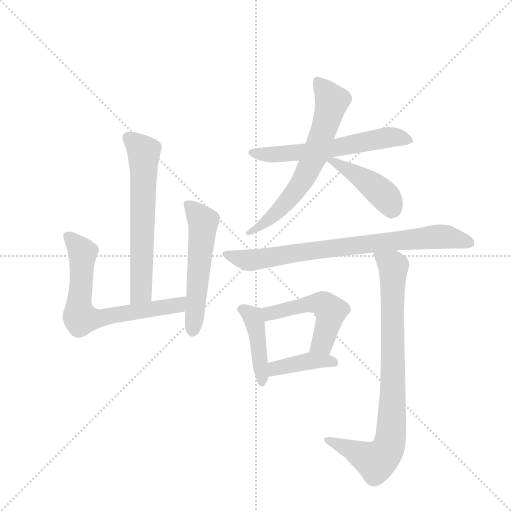
t = 0.00 s
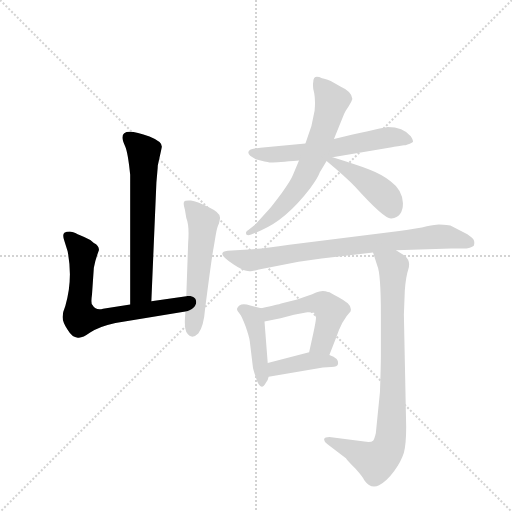
t = 1.61 s
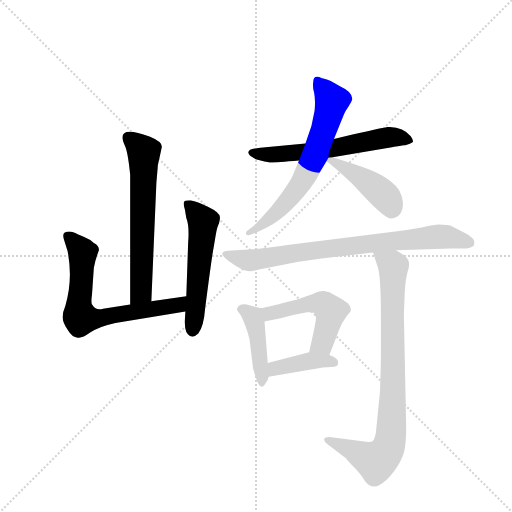
t = 3.22 s
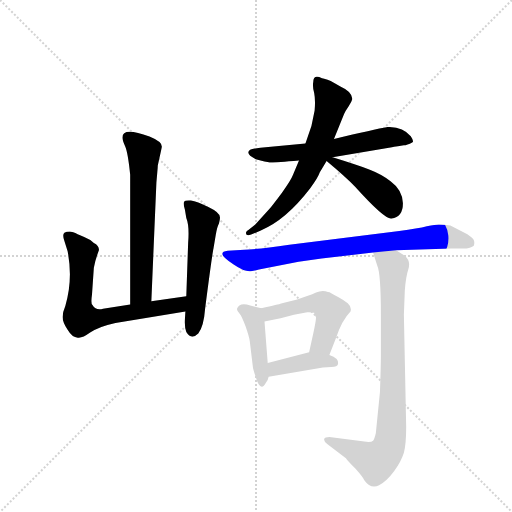
t = 4.83 s
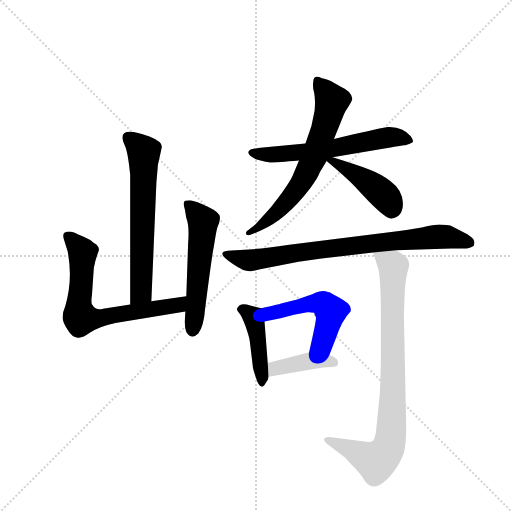
t = 6.44 s
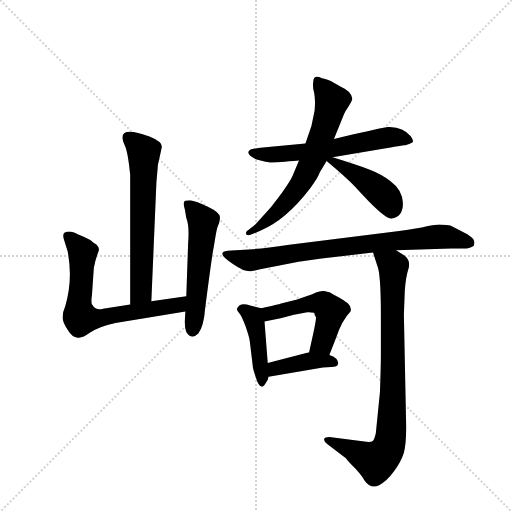
t = 8.05 s

The animated SVG that drew these frames (rendered in a browser with its animation timeline set to each time). Animation: 11 CSS @keyframes rules; one cycle of 8.05 s.

<svg version="1.1" viewBox="0 0 1024 1024" xmlns="http://www.w3.org/2000/svg">
  <g stroke="lightgray" stroke-dasharray="1,1" stroke-width="1" transform="scale(4, 4)">
    <line x1="0" y1="0" x2="256" y2="256"></line>
    <line x1="256" y1="0" x2="0" y2="256"></line>
    <line x1="128" y1="0" x2="128" y2="256"></line>
    <line x1="0" y1="128" x2="256" y2="128"></line>
  </g>
  <g transform="scale(0.92, -0.92) translate(60, -900)">
    <style type="text/css">
      
        @keyframes keyframes0 {
          from {
            stroke: blue;
            stroke-dashoffset: 632;
            stroke-width: 128;
          }
          67% {
            animation-timing-function: step-end;
            stroke: blue;
            stroke-dashoffset: 0;
            stroke-width: 128;
          }
          to {
            stroke: black;
            stroke-width: 1024;
          }
        }
        #make-me-a-hanzi-animation-0 {
          animation: keyframes0 0.7643229166666666s both;
          animation-delay: 0s;
          animation-timing-function: linear;
        }
      
        @keyframes keyframes1 {
          from {
            stroke: blue;
            stroke-dashoffset: 678;
            stroke-width: 128;
          }
          69% {
            animation-timing-function: step-end;
            stroke: blue;
            stroke-dashoffset: 0;
            stroke-width: 128;
          }
          to {
            stroke: black;
            stroke-width: 1024;
          }
        }
        #make-me-a-hanzi-animation-1 {
          animation: keyframes1 0.8017578125s both;
          animation-delay: 0.7643229166666666s;
          animation-timing-function: linear;
        }
      
        @keyframes keyframes2 {
          from {
            stroke: blue;
            stroke-dashoffset: 543;
            stroke-width: 128;
          }
          64% {
            animation-timing-function: step-end;
            stroke: blue;
            stroke-dashoffset: 0;
            stroke-width: 128;
          }
          to {
            stroke: black;
            stroke-width: 1024;
          }
        }
        #make-me-a-hanzi-animation-2 {
          animation: keyframes2 0.69189453125s both;
          animation-delay: 1.5660807291666665s;
          animation-timing-function: linear;
        }
      
        @keyframes keyframes3 {
          from {
            stroke: blue;
            stroke-dashoffset: 600;
            stroke-width: 128;
          }
          66% {
            animation-timing-function: step-end;
            stroke: blue;
            stroke-dashoffset: 0;
            stroke-width: 128;
          }
          to {
            stroke: black;
            stroke-width: 1024;
          }
        }
        #make-me-a-hanzi-animation-3 {
          animation: keyframes3 0.73828125s both;
          animation-delay: 2.2579752604166665s;
          animation-timing-function: linear;
        }
      
        @keyframes keyframes4 {
          from {
            stroke: blue;
            stroke-dashoffset: 658;
            stroke-width: 128;
          }
          68% {
            animation-timing-function: step-end;
            stroke: blue;
            stroke-dashoffset: 0;
            stroke-width: 128;
          }
          to {
            stroke: black;
            stroke-width: 1024;
          }
        }
        #make-me-a-hanzi-animation-4 {
          animation: keyframes4 0.7854817708333334s both;
          animation-delay: 2.9962565104166665s;
          animation-timing-function: linear;
        }
      
        @keyframes keyframes5 {
          from {
            stroke: blue;
            stroke-dashoffset: 429;
            stroke-width: 128;
          }
          58% {
            animation-timing-function: step-end;
            stroke: blue;
            stroke-dashoffset: 0;
            stroke-width: 128;
          }
          to {
            stroke: black;
            stroke-width: 1024;
          }
        }
        #make-me-a-hanzi-animation-5 {
          animation: keyframes5 0.59912109375s both;
          animation-delay: 3.78173828125s;
          animation-timing-function: linear;
        }
      
        @keyframes keyframes6 {
          from {
            stroke: blue;
            stroke-dashoffset: 795;
            stroke-width: 128;
          }
          72% {
            animation-timing-function: step-end;
            stroke: blue;
            stroke-dashoffset: 0;
            stroke-width: 128;
          }
          to {
            stroke: black;
            stroke-width: 1024;
          }
        }
        #make-me-a-hanzi-animation-6 {
          animation: keyframes6 0.89697265625s both;
          animation-delay: 4.380859375s;
          animation-timing-function: linear;
        }
      
        @keyframes keyframes7 {
          from {
            stroke: blue;
            stroke-dashoffset: 424;
            stroke-width: 128;
          }
          58% {
            animation-timing-function: step-end;
            stroke: blue;
            stroke-dashoffset: 0;
            stroke-width: 128;
          }
          to {
            stroke: black;
            stroke-width: 1024;
          }
        }
        #make-me-a-hanzi-animation-7 {
          animation: keyframes7 0.5950520833333334s both;
          animation-delay: 5.27783203125s;
          animation-timing-function: linear;
        }
      
        @keyframes keyframes8 {
          from {
            stroke: blue;
            stroke-dashoffset: 506;
            stroke-width: 128;
          }
          62% {
            animation-timing-function: step-end;
            stroke: blue;
            stroke-dashoffset: 0;
            stroke-width: 128;
          }
          to {
            stroke: black;
            stroke-width: 1024;
          }
        }
        #make-me-a-hanzi-animation-8 {
          animation: keyframes8 0.6617838541666666s both;
          animation-delay: 5.872884114583333s;
          animation-timing-function: linear;
        }
      
        @keyframes keyframes9 {
          from {
            stroke: blue;
            stroke-dashoffset: 399;
            stroke-width: 128;
          }
          56% {
            animation-timing-function: step-end;
            stroke: blue;
            stroke-dashoffset: 0;
            stroke-width: 128;
          }
          to {
            stroke: black;
            stroke-width: 1024;
          }
        }
        #make-me-a-hanzi-animation-9 {
          animation: keyframes9 0.57470703125s both;
          animation-delay: 6.53466796875s;
          animation-timing-function: linear;
        }
      
        @keyframes keyframes10 {
          from {
            stroke: blue;
            stroke-dashoffset: 848;
            stroke-width: 128;
          }
          73% {
            animation-timing-function: step-end;
            stroke: blue;
            stroke-dashoffset: 0;
            stroke-width: 128;
          }
          to {
            stroke: black;
            stroke-width: 1024;
          }
        }
        #make-me-a-hanzi-animation-10 {
          animation: keyframes10 0.9401041666666666s both;
          animation-delay: 7.109375s;
          animation-timing-function: linear;
        }
      
    </style>
    
      <path d="M 283 540 L 292 581 Q 292 592 265 603 Q 206 625 206 601 Q 206 595 212 582 Q 218 569 223 520 L 223 238 C 223 208 268 215 269 245 L 280 503 L 282 526 Q 283 535 283 540 Z" fill="lightgray"></path>
    
      <path d="M 223 238 L 164 229 Q 149 224 141 237 Q 137 239 140 260 L 144 318 Q 147 335 155 356 Q 156 366 144 372 Q 136 380 123 385 Q 109 390 105 393 Q 100 396 92 397 Q 84 397 80 394 Q 75 390 80 376 L 87 354 Q 99 292 82 235 Q 76 221 76 211 Q 76 200 87 183 Q 97 166 109 166 Q 118 164 136 177 Q 154 190 191 198 L 343 223 C 373 228 375 260 345 256 L 269 245 L 223 238 Z" fill="lightgray"></path>
    
      <path d="M 343 223 L 342 206 Q 341 187 345 178 Q 356 160 371 175 Q 383 190 386 230 Q 401 346 404 359 L 409 389 Q 412 407 416 414 Q 419 426 418 428 Q 418 438 393 450 Q 368 462 355 464 Q 342 465 340 461 Q 338 457 342 444 L 345 426 Q 352 409 349 372 L 345 256 L 343 223 Z" fill="lightgray"></path>
    
      <path d="M 604 588 L 506 579 Q 485 576 482 573 Q 474 565 496 554 Q 519 548 526 547 Q 532 546 590 551 L 663 558 L 792 580 Q 795 581 805 582 L 818 584 Q 821 584 826 586 Q 831 587 836 590 Q 841 592 833 604 Q 816 624 783 624 Q 755 619 666 598 L 604 588 Z" fill="lightgray"></path>
    
      <path d="M 617 626 L 604 588 L 590 551 L 577 520 Q 573 509 553 481 Q 532 453 526 446 L 495 412 L 480 400 Q 476 398 475 395 Q 473 386 486 390 L 507 399 Q 561 421 614 490 Q 632 515 635 525 L 650 550 C 661 568 645 546 666 598 L 688 652 Q 691 659 698 669 Q 704 678 706 685 Q 705 701 680 712 L 659 724 Q 644 730 640 730 Q 621 739 621 722 Q 619 712 623 698 Q 626 683 624 660 L 617 626 Z" fill="lightgray"></path>
    
      <path d="M 650 550 Q 692 515 712 494 Q 777 422 791 425 Q 816 428 816 458 Q 815 487 789 506 Q 770 521 744 531 Q 718 541 663 558 C 634 567 627 569 650 550 Z" fill="lightgray"></path>
    
      <path d="M 801 356 L 921 360 L 954 360 Q 966 362 970 366 Q 974 378 964 385 L 956 391 L 919 410 Q 901 412 894 412 Q 887 412 868 408 Q 849 403 808 398 L 569 368 Q 500 358 471 357 L 435 355 Q 406 352 448 325 Q 474 307 488 311 Q 491 311 503 314 L 589 331 L 639 338 L 751 351 L 801 356 Z" fill="lightgray"></path>
    
      <path d="M 508 230 L 484 236 Q 460 244 455 228 Q 455 224 461 218 Q 466 212 474 190 Q 482 167 483 158 L 490 100 Q 491 95 495 83 Q 506 45 518 68 Q 523 74 524 81 L 522 111 L 515 201 C 513 229 513 229 508 230 Z" fill="lightgray"></path>
    
      <path d="M 656 128 L 670 164 Q 683 204 702 223 Q 705 233 696 241 Q 687 248 676 254 Q 665 259 661 262 Q 656 265 653 265 Q 641 270 627 264 Q 612 257 586 249 L 551 240 Q 547 238 508 230 C 479 224 486 195 515 201 L 550 208 L 579 216 L 608 221 Q 613 222 623 220 Q 623 218 627 210 Q 627 203 621 175 L 612 134 C 606 105 645 100 656 128 Z" fill="lightgray"></path>
    
      <path d="M 524 81 L 642 101 L 660 102 Q 674 102 675 109 Q 677 121 656 128 L 612 134 L 522 111 C 493 104 494 76 524 81 Z" fill="lightgray"></path>
    
      <path d="M 766 48 L 757 -42 Q 754 -55 751 -58 Q 747 -62 732 -60 L 656 -50 Q 646 -50 645 -54 Q 643 -59 652 -66 L 692 -96 Q 696 -102 713 -119 Q 729 -137 732 -144 Q 746 -164 764 -155 Q 781 -146 797 -124 Q 812 -103 818 -84 Q 823 -65 823 -28 L 818 216 L 820 268 Q 822 298 828 316 Q 833 333 820 344 L 801 356 C 776 372 742 380 751 351 L 760 323 Q 768 306 768 216 L 768 129 Q 768 106 766 48 Z" fill="lightgray"></path>
    
    
      <clipPath id="make-me-a-hanzi-clip-0">
        <path d="M 283 540 L 292 581 Q 292 592 265 603 Q 206 625 206 601 Q 206 595 212 582 Q 218 569 223 520 L 223 238 C 223 208 268 215 269 245 L 280 503 L 282 526 Q 283 535 283 540 Z"></path>
      </clipPath>
      <path clip-path="url(#make-me-a-hanzi-clip-0)" d="M 218 601 L 253 568 L 247 269 L 230 246" fill="none" id="make-me-a-hanzi-animation-0" stroke-dasharray="504 1008" stroke-linecap="round"></path>
    
      <clipPath id="make-me-a-hanzi-clip-1">
        <path d="M 223 238 L 164 229 Q 149 224 141 237 Q 137 239 140 260 L 144 318 Q 147 335 155 356 Q 156 366 144 372 Q 136 380 123 385 Q 109 390 105 393 Q 100 396 92 397 Q 84 397 80 394 Q 75 390 80 376 L 87 354 Q 99 292 82 235 Q 76 221 76 211 Q 76 200 87 183 Q 97 166 109 166 Q 118 164 136 177 Q 154 190 191 198 L 343 223 C 373 228 375 260 345 256 L 269 245 L 223 238 Z"></path>
      </clipPath>
      <path clip-path="url(#make-me-a-hanzi-clip-1)" d="M 88 387 L 119 351 L 113 212 L 143 206 L 302 232 L 332 240 L 338 251" fill="none" id="make-me-a-hanzi-animation-1" stroke-dasharray="550 1100" stroke-linecap="round"></path>
    
      <clipPath id="make-me-a-hanzi-clip-2">
        <path d="M 343 223 L 342 206 Q 341 187 345 178 Q 356 160 371 175 Q 383 190 386 230 Q 401 346 404 359 L 409 389 Q 412 407 416 414 Q 419 426 418 428 Q 418 438 393 450 Q 368 462 355 464 Q 342 465 340 461 Q 338 457 342 444 L 345 426 Q 352 409 349 372 L 345 256 L 343 223 Z"></path>
      </clipPath>
      <path clip-path="url(#make-me-a-hanzi-clip-2)" d="M 349 457 L 382 418 L 359 183" fill="none" id="make-me-a-hanzi-animation-2" stroke-dasharray="415 830" stroke-linecap="round"></path>
    
      <clipPath id="make-me-a-hanzi-clip-3">
        <path d="M 604 588 L 506 579 Q 485 576 482 573 Q 474 565 496 554 Q 519 548 526 547 Q 532 546 590 551 L 663 558 L 792 580 Q 795 581 805 582 L 818 584 Q 821 584 826 586 Q 831 587 836 590 Q 841 592 833 604 Q 816 624 783 624 Q 755 619 666 598 L 604 588 Z"></path>
      </clipPath>
      <path clip-path="url(#make-me-a-hanzi-clip-3)" d="M 488 568 L 578 566 L 789 602 L 828 596" fill="none" id="make-me-a-hanzi-animation-3" stroke-dasharray="472 944" stroke-linecap="round"></path>
    
      <clipPath id="make-me-a-hanzi-clip-4">
        <path d="M 617 626 L 604 588 L 590 551 L 577 520 Q 573 509 553 481 Q 532 453 526 446 L 495 412 L 480 400 Q 476 398 475 395 Q 473 386 486 390 L 507 399 Q 561 421 614 490 Q 632 515 635 525 L 650 550 C 661 568 645 546 666 598 L 688 652 Q 691 659 698 669 Q 704 678 706 685 Q 705 701 680 712 L 659 724 Q 644 730 640 730 Q 621 739 621 722 Q 619 712 623 698 Q 626 683 624 660 L 617 626 Z"></path>
      </clipPath>
      <path clip-path="url(#make-me-a-hanzi-clip-4)" d="M 632 724 L 661 680 L 633 576 L 581 482 L 540 436 L 481 394" fill="none" id="make-me-a-hanzi-animation-4" stroke-dasharray="530 1060" stroke-linecap="round"></path>
    
      <clipPath id="make-me-a-hanzi-clip-5">
        <path d="M 650 550 Q 692 515 712 494 Q 777 422 791 425 Q 816 428 816 458 Q 815 487 789 506 Q 770 521 744 531 Q 718 541 663 558 C 634 567 627 569 650 550 Z"></path>
      </clipPath>
      <path clip-path="url(#make-me-a-hanzi-clip-5)" d="M 660 548 L 670 548 L 749 497 L 783 466 L 791 444" fill="none" id="make-me-a-hanzi-animation-5" stroke-dasharray="301 602" stroke-linecap="round"></path>
    
      <clipPath id="make-me-a-hanzi-clip-6">
        <path d="M 801 356 L 921 360 L 954 360 Q 966 362 970 366 Q 974 378 964 385 L 956 391 L 919 410 Q 901 412 894 412 Q 887 412 868 408 Q 849 403 808 398 L 569 368 Q 500 358 471 357 L 435 355 Q 406 352 448 325 Q 474 307 488 311 Q 491 311 503 314 L 589 331 L 639 338 L 751 351 L 801 356 Z"></path>
      </clipPath>
      <path clip-path="url(#make-me-a-hanzi-clip-6)" d="M 431 348 L 482 334 L 653 360 L 892 386 L 963 372" fill="none" id="make-me-a-hanzi-animation-6" stroke-dasharray="667 1334" stroke-linecap="round"></path>
    
      <clipPath id="make-me-a-hanzi-clip-7">
        <path d="M 508 230 L 484 236 Q 460 244 455 228 Q 455 224 461 218 Q 466 212 474 190 Q 482 167 483 158 L 490 100 Q 491 95 495 83 Q 506 45 518 68 Q 523 74 524 81 L 522 111 L 515 201 C 513 229 513 229 508 230 Z"></path>
      </clipPath>
      <path clip-path="url(#make-me-a-hanzi-clip-7)" d="M 466 228 L 485 216 L 492 203 L 510 88 L 506 74" fill="none" id="make-me-a-hanzi-animation-7" stroke-dasharray="296 592" stroke-linecap="round"></path>
    
      <clipPath id="make-me-a-hanzi-clip-8">
        <path d="M 656 128 L 670 164 Q 683 204 702 223 Q 705 233 696 241 Q 687 248 676 254 Q 665 259 661 262 Q 656 265 653 265 Q 641 270 627 264 Q 612 257 586 249 L 551 240 Q 547 238 508 230 C 479 224 486 195 515 201 L 550 208 L 579 216 L 608 221 Q 613 222 623 220 Q 623 218 627 210 Q 627 203 621 175 L 612 134 C 606 105 645 100 656 128 Z"></path>
      </clipPath>
      <path clip-path="url(#make-me-a-hanzi-clip-8)" d="M 519 210 L 530 219 L 599 237 L 642 240 L 659 224 L 658 213 L 641 154 L 620 139" fill="none" id="make-me-a-hanzi-animation-8" stroke-dasharray="378 756" stroke-linecap="round"></path>
    
      <clipPath id="make-me-a-hanzi-clip-9">
        <path d="M 524 81 L 642 101 L 660 102 Q 674 102 675 109 Q 677 121 656 128 L 612 134 L 522 111 C 493 104 494 76 524 81 Z"></path>
      </clipPath>
      <path clip-path="url(#make-me-a-hanzi-clip-9)" d="M 530 89 L 538 99 L 609 115 L 666 112" fill="none" id="make-me-a-hanzi-animation-9" stroke-dasharray="271 542" stroke-linecap="round"></path>
    
      <clipPath id="make-me-a-hanzi-clip-10">
        <path d="M 766 48 L 757 -42 Q 754 -55 751 -58 Q 747 -62 732 -60 L 656 -50 Q 646 -50 645 -54 Q 643 -59 652 -66 L 692 -96 Q 696 -102 713 -119 Q 729 -137 732 -144 Q 746 -164 764 -155 Q 781 -146 797 -124 Q 812 -103 818 -84 Q 823 -65 823 -28 L 818 216 L 820 268 Q 822 298 828 316 Q 833 333 820 344 L 801 356 C 776 372 742 380 751 351 L 760 323 Q 768 306 768 216 L 768 129 Q 768 106 766 48 Z"></path>
      </clipPath>
      <path clip-path="url(#make-me-a-hanzi-clip-10)" d="M 758 345 L 795 318 L 794 55 L 787 -63 L 776 -86 L 758 -103 L 653 -58" fill="none" id="make-me-a-hanzi-animation-10" stroke-dasharray="720 1440" stroke-linecap="round"></path>
    
  </g>
</svg>
